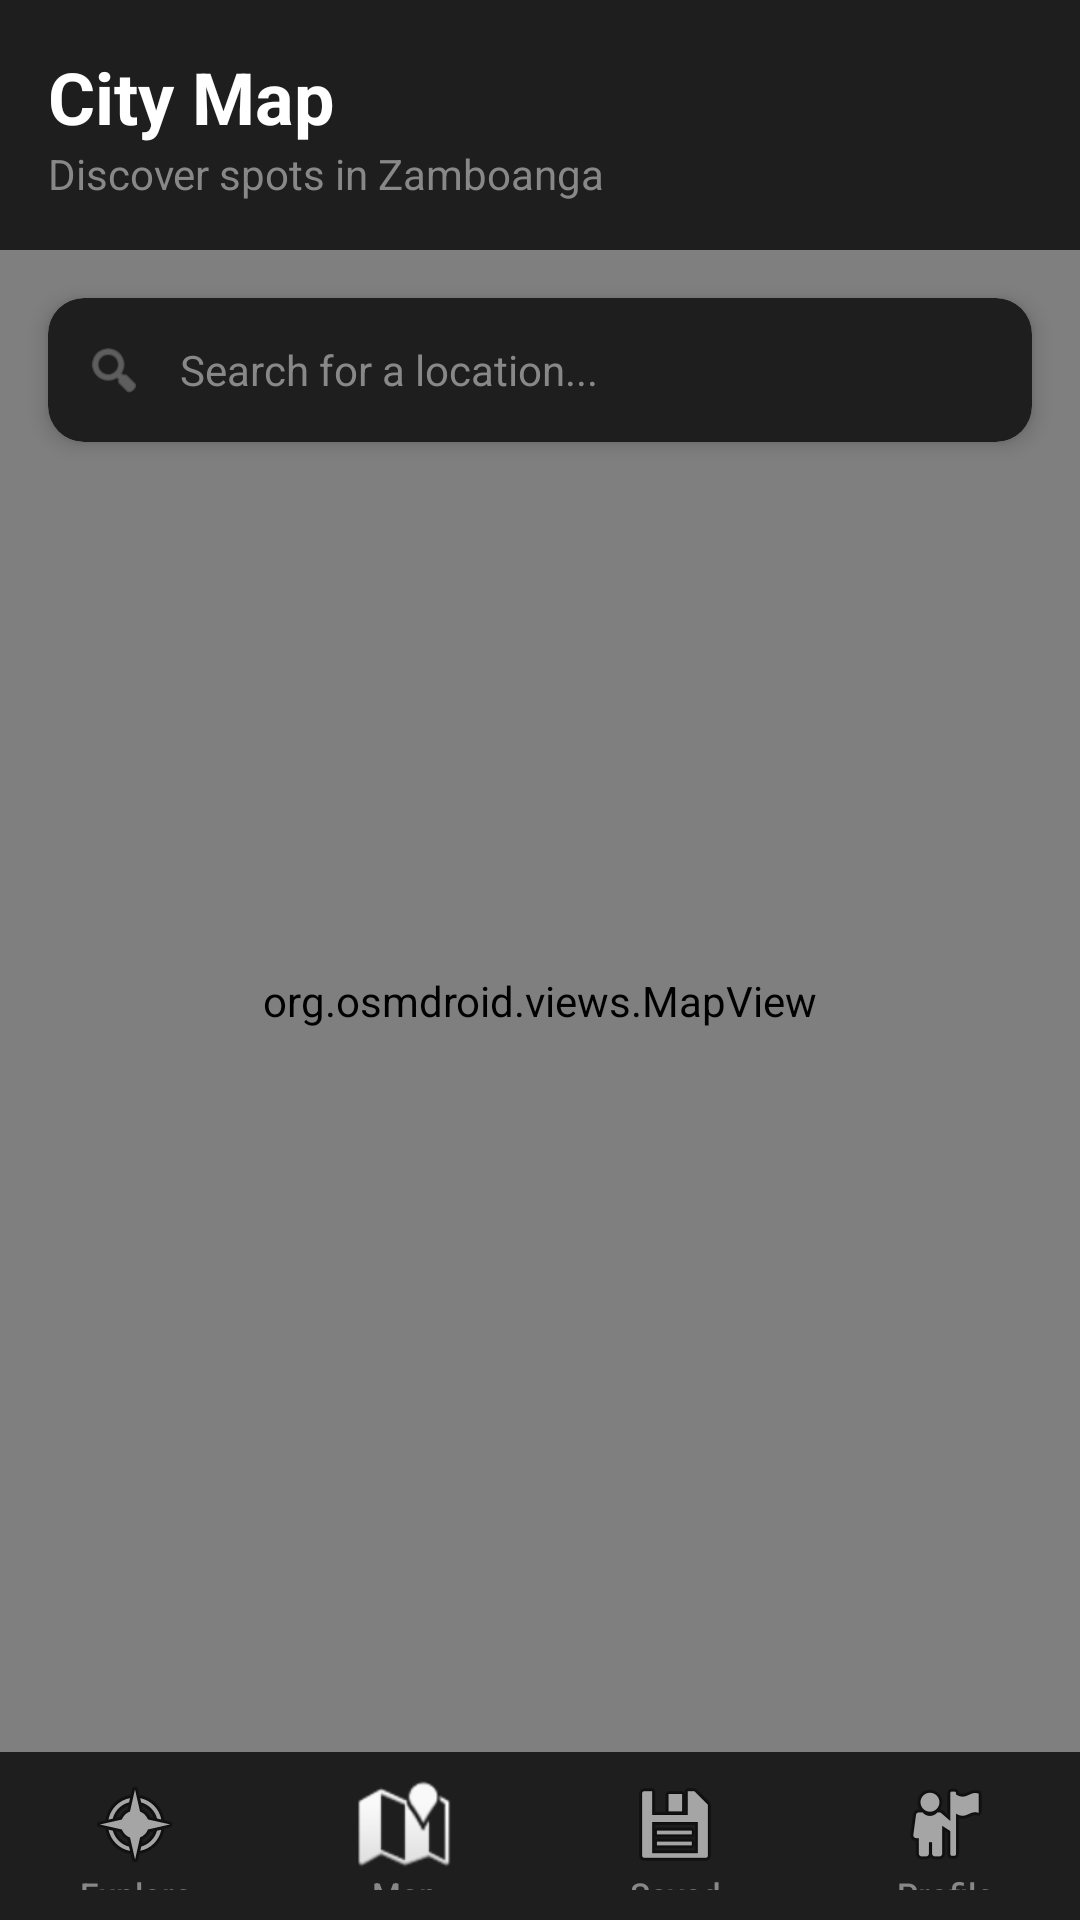

Write the Android layout XML for this screen, with the resource values it uses.
<!-- AndroidManifest.xml: application theme Theme.CitySpot -->
<!-- res/layout/activity_map.xml -->
<?xml version="1.0" encoding="utf-8"?>
<RelativeLayout
    xmlns:android="http://schemas.android.com/apk/res/android"
    xmlns:app="http://schemas.android.com/apk/res-auto"
    android:layout_width="match_parent"
    android:layout_height="match_parent"
    android:background="#121212">

    
    <LinearLayout
        android:id="@+id/header"
        android:layout_width="match_parent"
        android:layout_height="wrap_content"
        android:orientation="vertical"
        android:background="#1E1E1E"
        android:padding="16dp">

        <TextView
            android:layout_width="wrap_content"
            android:layout_height="wrap_content"
            android:text="City Map"
            android:textColor="#FFFFFF"
            android:textSize="24sp"
            android:textStyle="bold" />

        <TextView
            android:layout_width="wrap_content"
            android:layout_height="wrap_content"
            android:text="Discover spots in Zamboanga"
            android:textColor="#888888"
            android:textSize="14sp" />
    </LinearLayout>

    
    <org.osmdroid.views.MapView
        android:id="@+id/mapView"
        android:layout_width="match_parent"
        android:layout_height="match_parent"
        android:layout_below="@id/header"
        android:layout_above="@id/bottomNav" />

    
    <com.google.android.material.card.MaterialCardView
        android:id="@+id/cardSearchBar"
        android:layout_width="match_parent"
        android:layout_height="wrap_content"
        android:layout_below="@id/header"
        android:layout_margin="16dp"
        app:cardBackgroundColor="#1E1E1E"
        app:cardCornerRadius="12dp"
        app:cardElevation="4dp"
        app:strokeWidth="0dp">
        <LinearLayout
            android:layout_width="match_parent"
            android:layout_height="48dp"
            android:gravity="center_vertical"
            android:orientation="horizontal"
            android:paddingHorizontal="12dp">
            <ImageView
                android:layout_width="20dp"
                android:layout_height="20dp"
                android:src="@android:drawable/ic_menu_search"
                app:tint="#888888" />
            <TextView
                android:id="@+id/tvSearchPlaceholder"
                android:layout_width="0dp"
                android:layout_height="wrap_content"
                android:layout_weight="1"
                android:layout_marginStart="12dp"
                android:text="Search for a location..."
                android:textColor="#888888"
                android:textSize="14sp" />
        </LinearLayout>
    </com.google.android.material.card.MaterialCardView>

    
    <com.google.android.material.card.MaterialCardView
        android:id="@+id/cardRouteSelection"
        android:layout_width="match_parent"
        android:layout_height="wrap_content"
        android:layout_below="@id/header"
        android:layout_margin="16dp"
        android:visibility="gone"
        app:cardBackgroundColor="#1E1E1E"
        app:cardCornerRadius="12dp"
        app:cardElevation="6dp"
        app:strokeWidth="0dp">
        <LinearLayout
            android:layout_width="match_parent"
            android:layout_height="wrap_content"
            android:orientation="vertical"
            android:padding="16dp">
            <RelativeLayout
                android:layout_width="match_parent"
                android:layout_height="wrap_content">
                <TextView
                    android:layout_width="wrap_content"
                    android:layout_height="wrap_content"
                    android:text="Plan your route"
                    android:textColor="#FFFFFF"
                    android:textStyle="bold" />
                <ImageView
                    android:id="@+id/ivCloseRoute"
                    android:layout_width="24dp"
                    android:layout_height="24dp"
                    android:layout_alignParentEnd="true"
                    android:src="@android:drawable/ic_menu_close_clear_cancel"
                    app:tint="#888888" />
            </RelativeLayout>
            <EditText
                android:id="@+id/etOriginMap"
                android:layout_width="match_parent"
                android:layout_height="44dp"
                android:layout_marginTop="12dp"
                android:background="@drawable/btn_light_rounded"
                android:hint="From: My Location"
                android:paddingHorizontal="12dp"
                android:textSize="13sp"
                android:textColor="#000000"
                android:focusable="false" />
            <EditText
                android:id="@+id/etDestMap"
                android:layout_width="match_parent"
                android:layout_height="44dp"
                android:layout_marginTop="8dp"
                android:background="@drawable/btn_light_rounded"
                android:hint="To: Destination"
                android:paddingHorizontal="12dp"
                android:textSize="13sp"
                android:textColor="#000000"
                android:focusable="false" />
        </LinearLayout>
    </com.google.android.material.card.MaterialCardView>

    
    <androidx.cardview.widget.CardView
        android:id="@+id/cardDistanceOverlay"
        android:layout_width="wrap_content"
        android:layout_height="wrap_content"
        android:layout_below="@id/header"
        android:layout_centerHorizontal="true"
        android:layout_marginTop="16dp"
        android:visibility="gone"
        app:cardBackgroundColor="#CC1E1E1E"
        app:cardCornerRadius="20dp"
        app:cardElevation="4dp">
        <TextView
            android:id="@+id/tvOverlayDistance"
            android:layout_width="wrap_content"
            android:layout_height="wrap_content"
            android:paddingHorizontal="16dp"
            android:paddingVertical="8dp"
            android:text="Distance: 0.00 km"
            android:textColor="#FFFFFF"
            android:textSize="14sp"
            android:textStyle="bold" />
    </androidx.cardview.widget.CardView>

    
    <LinearLayout
        android:id="@+id/bottomNav"
        android:layout_width="match_parent"
        android:layout_height="56dp"
        android:layout_alignParentBottom="true"
        android:background="#1E1E1E"
        android:orientation="horizontal"
        android:gravity="center">
        <Button android:id="@+id/btnExplore" style="@style/BottomNavButton" android:text="Explore" android:drawableTop="@android:drawable/ic_menu_compass" />
        <Button android:id="@+id/btnMap" style="@style/BottomNavButton" android:text="Map" android:drawableTop="@android:drawable/ic_dialog_map" />
        <Button android:id="@+id/btnSaved" style="@style/BottomNavButton" android:text="Saved" android:drawableTop="@android:drawable/ic_menu_save" />
        <Button android:id="@+id/btnProfile" style="@style/BottomNavButton" android:text="Profile" android:drawableTop="@android:drawable/ic_menu_myplaces" />
    </LinearLayout>
</RelativeLayout>
<!-- resources referenced by this layout -->
<resources>
  <style name="BottomNavButton" parent="Widget.AppCompat.Button.Borderless">
          <item name="android:layout_width">0dp</item>
          <item name="android:layout_height">match_parent</item>
          <item name="android:layout_weight">1</item>
          <item name="android:textColor">#888888</item>
          <item name="android:textSize">11sp</item>
          <item name="android:gravity">center</item>
          <item name="android:paddingTop">8dp</item>
          <item name="android:textAllCaps">false</item>
      </style>
  <style name="Theme.CitySpot" parent="Base.Theme.CitySpot" />
  <style name="Base.Theme.CitySpot" parent="Theme.Material3.DayNight.NoActionBar">
          
          
      </style>
</resources>
